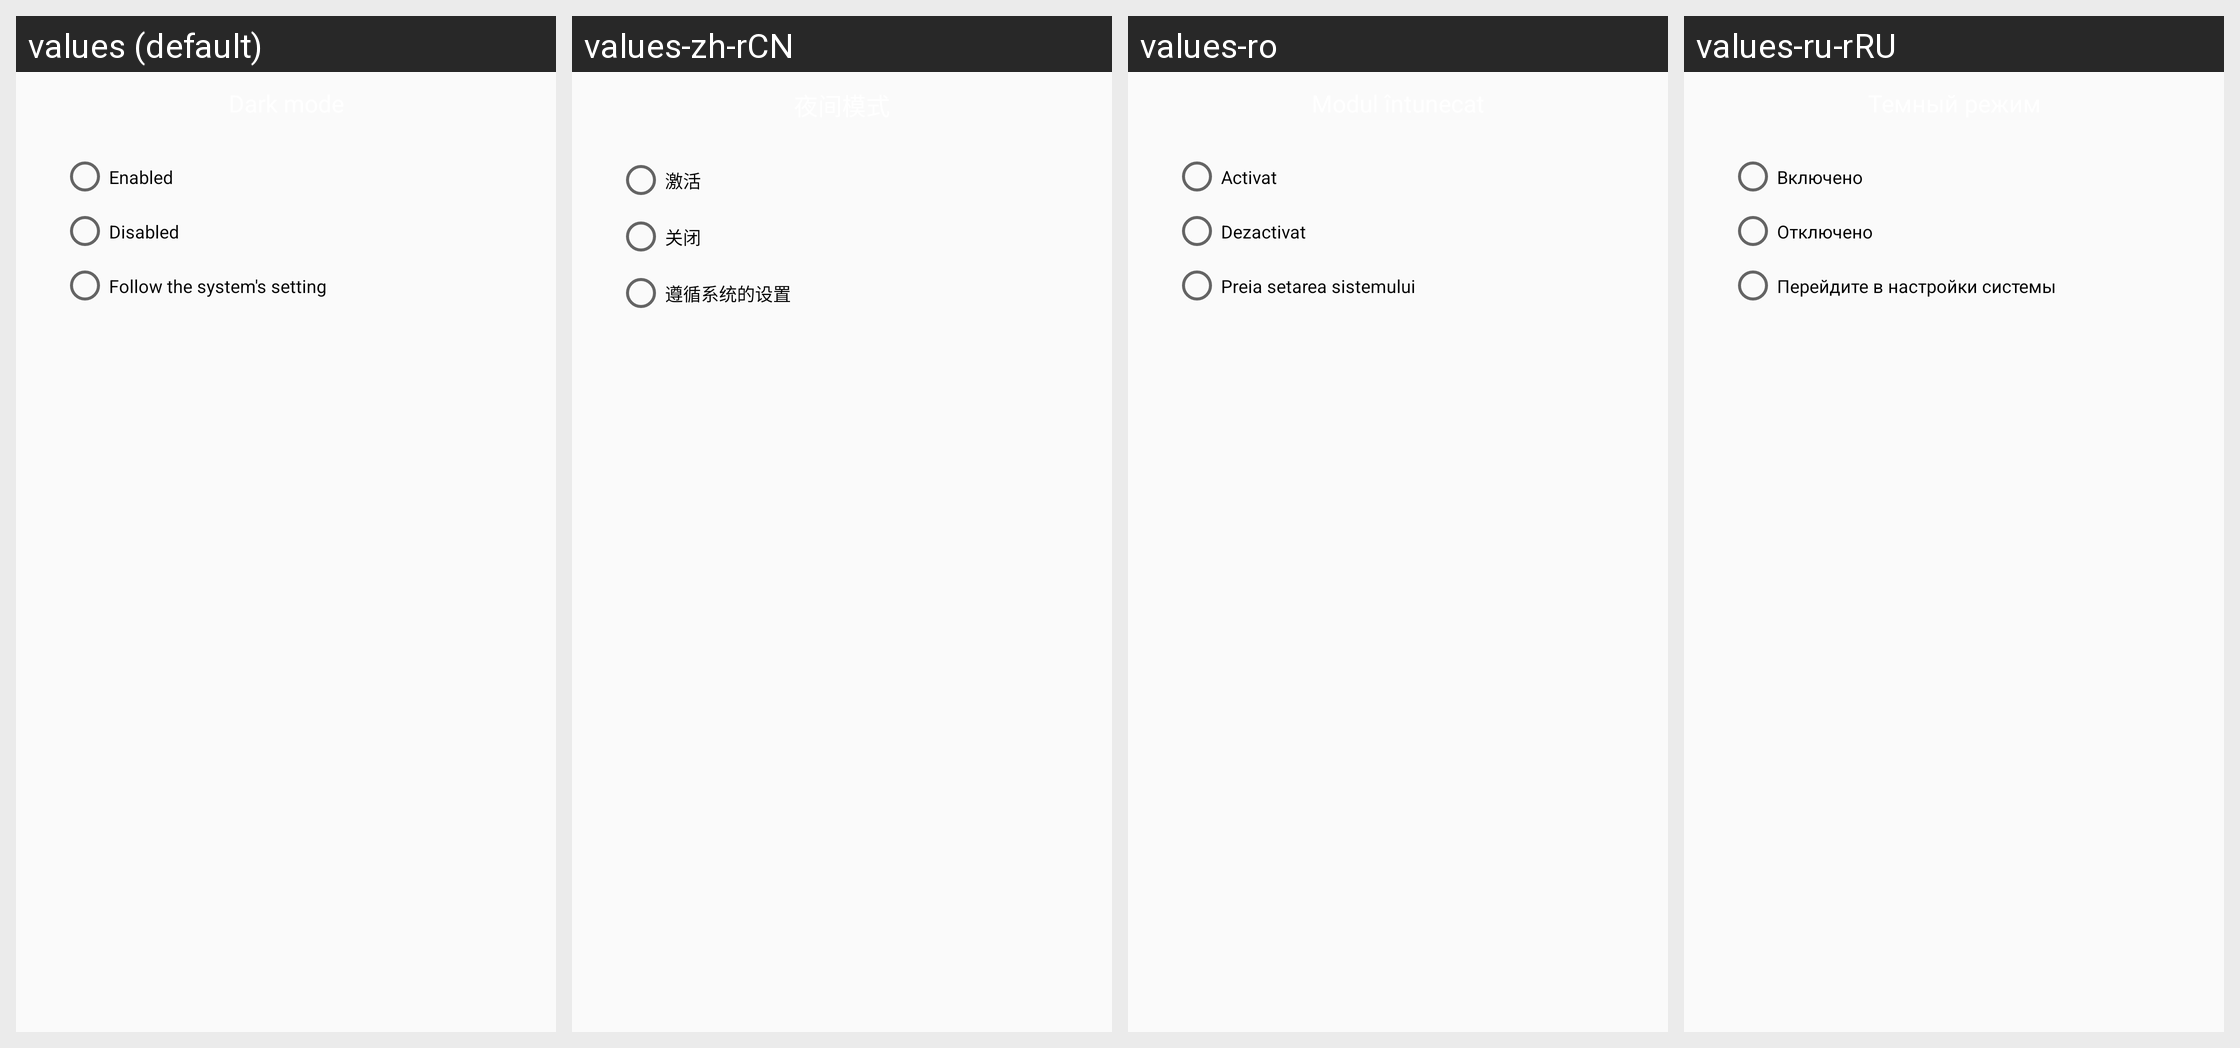

The same Android screen rendered under several of its app's locales, left to right. List the strings drawn on it with the default value and each locale's translation.
Android screen res/layout/dialog_dark_mode_options.xml rendered under 4 locales, left to right: values (default), values-zh-rCN, values-ro, values-ru-rRU. Device: Nexus 5 (rendered at 1080×1920; each locale shown at half size, 540×960, under a caption strip naming it); theme AppThemeBar.
Other locales in the repository, not shown: values-af, values-am, values-ar, values-as, values-az, values-be, values-bg, values-bn, values-bs, values-ca, values-ca-rES, values-cs, values-cs-rCZ, values-da, values-de, values-el, values-el-rGR, values-en-rCA, values-en-rGB, values-en-rIN, values-en-rXC, values-es, values-es-rUS, values-et, values-et-rEE, values-eu, values-fa, values-fi, values-fil, values-fr, values-fr-rCA, values-fr-rFR, values-gl, values-gu, values-hi, values-hi-rIN, values-hr, values-hu, values-hy, values-in, values-in-rID, values-is, values-it, values-it-rIT, values-iw, values-ja, values-ja-rJP, values-ka, values-kk, values-km, values-kn, values-ko, values-ko-rKR, values-ky, values-lo, values-lt, values-lt-rLT, values-lv, values-lv-rLV, values-mk, values-ml, values-mn, values-mr, values-ms, values-ms-rMY, values-mt, values-my, values-nb, values-ne, values-nl, values-nn-rNO, values-or, values-pa, values-pl, values-pl-rPL, values-pt, values-pt-rBR, values-pt-rPT, values-ro-rRO, values-ru, values-si, values-sk, values-sk-rSK, values-sl, values-sl-rSI, values-sq, values-sr, values-sv, values-sw, values-ta, values-te, values-th, values-tl, values-tr, values-tr-rTR, values-uk, values-ur, values-uz, values-vi, values-zh, values-zh-rHK, values-zh-rTW, values-zu.
Strings drawn on this screen, with the default value and each locale's value (text and hints the layout hard-codes, and strings that could not be matched under every locale, appear in the picture but are not listed):

dark_mode_enabled
  values: Enabled
  values-zh-rCN: 激活
  values-ro: Activat
  values-ru-rRU: Включено

dark_mode_disabled
  values: Disabled
  values-zh-rCN: 关闭
  values-ro: Dezactivat
  values-ru-rRU: Отключено

dark_mode_follow_system
  values: Follow the system's setting
  values-zh-rCN: 遵循系统的设置
  values-ro: Preia setarea sistemului
  values-ru-rRU: Перейдите в настройки системы
